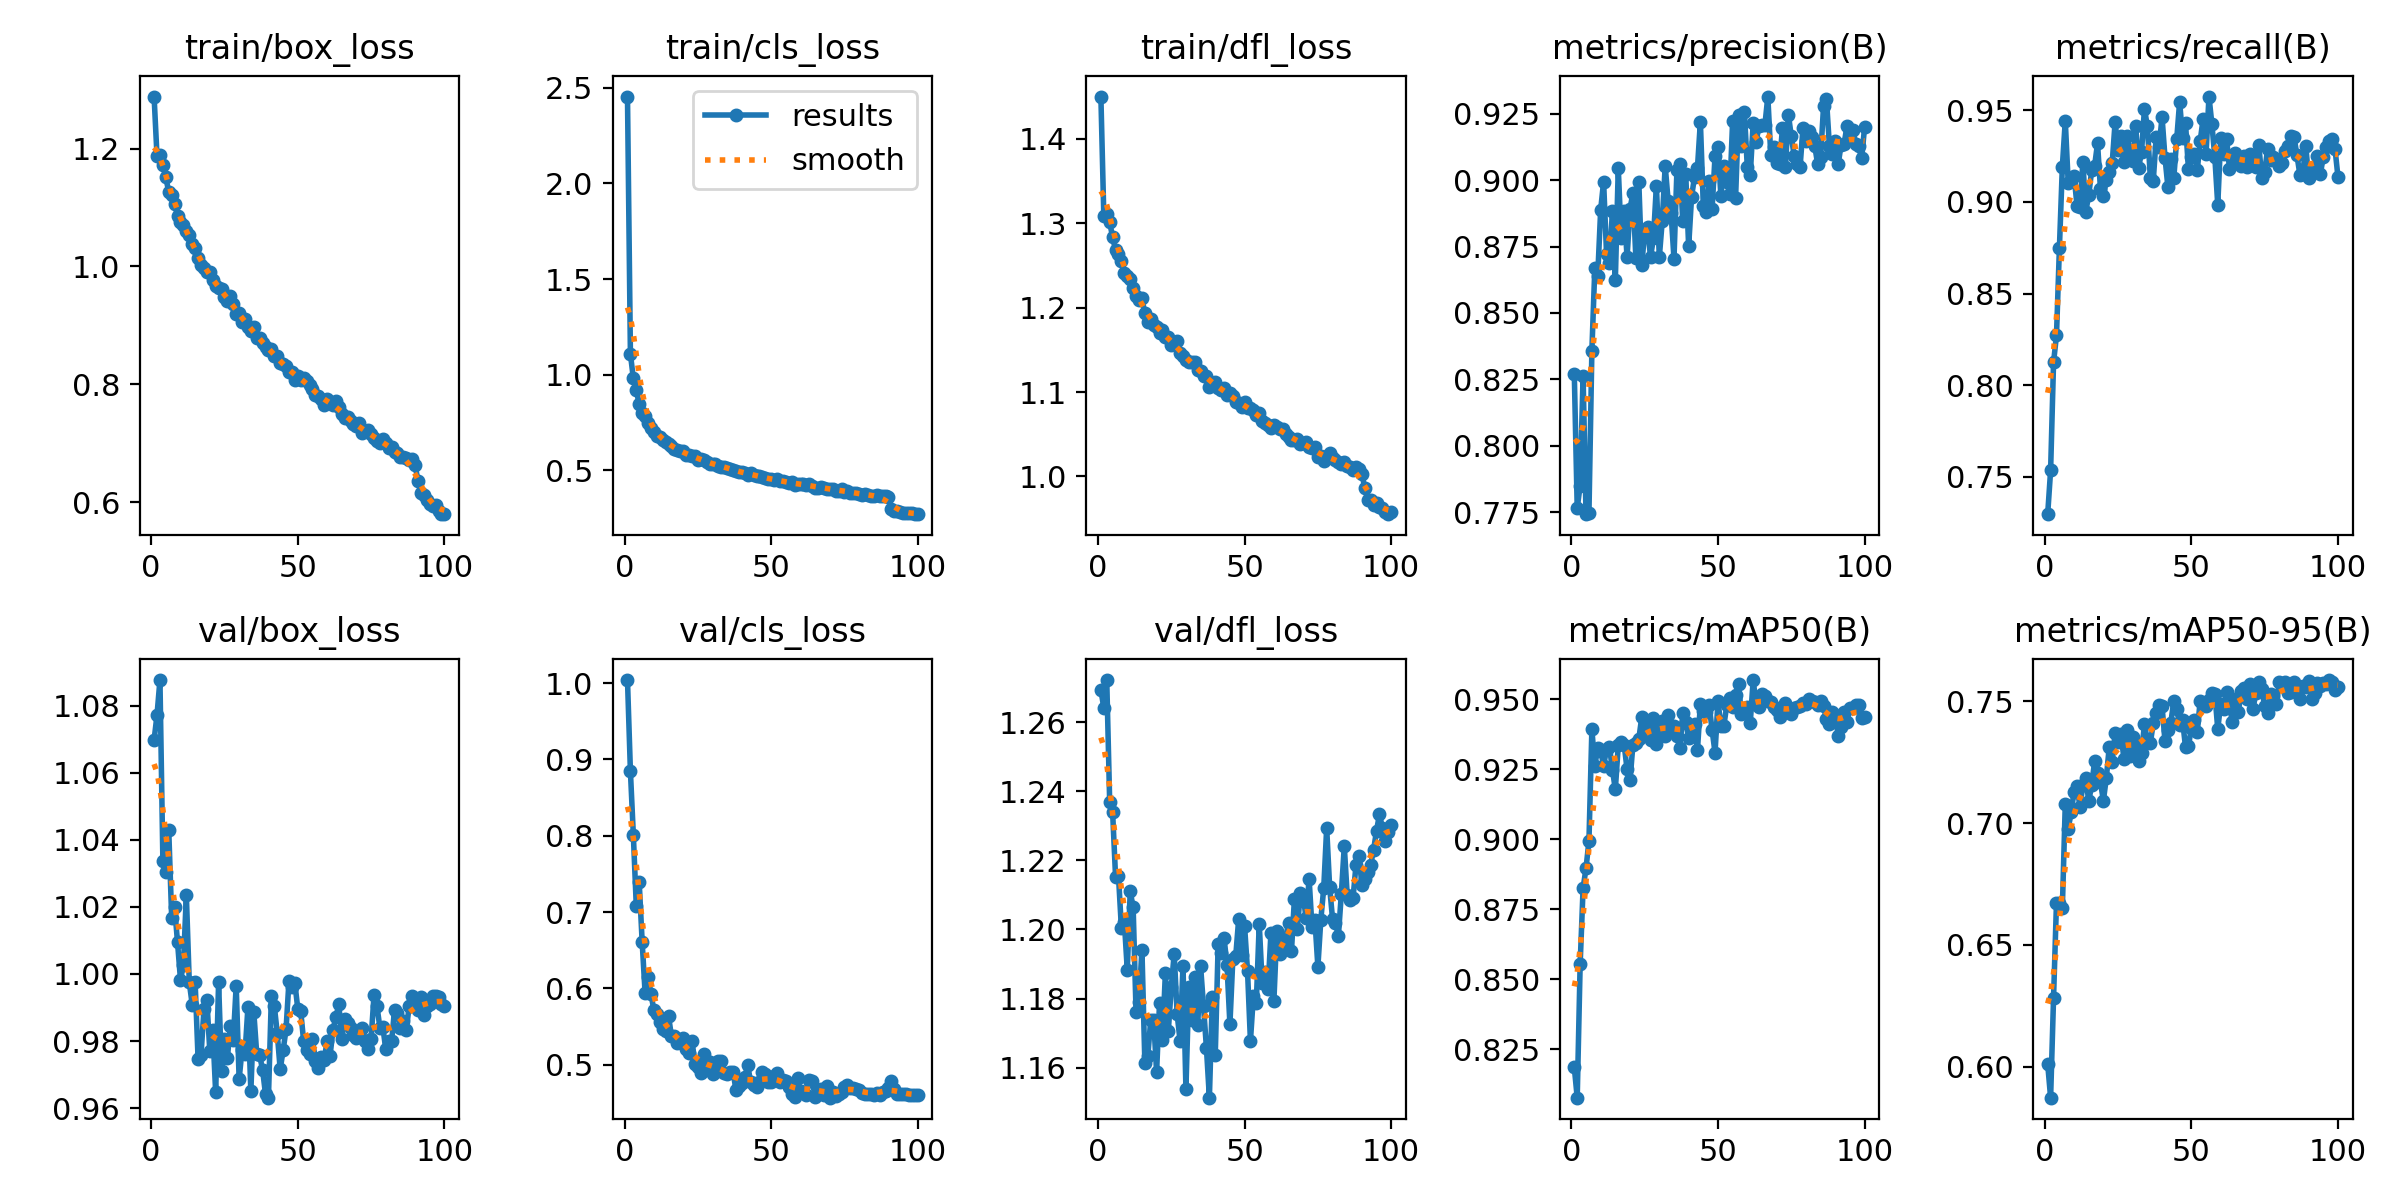

The data file committed next to this chart (first rows):
epoch, train/box_loss, train/cls_loss, train/dfl_loss, metrics/precision(B), metrics/recall(B), metrics/mAP50(B), metrics/mAP50-95(B), val/box_loss, val/cls_loss, val/dfl_loss, lr/pg0, lr/pg1, lr/pg2
1, 1.288, 2.454, 1.45, 0.8272, 0.7296, 0.8187, 0.6011, 1.07, 1.004, 1.269, 0.0001007, 0.0001007, 0.0001007
2, 1.187, 1.108, 1.309, 0.7766, 0.7535, 0.8078, 0.5873, 1.077, 0.8845, 1.264, 0.0001997, 0.0001997, 0.0001997
3, 1.189, 0.981, 1.311, 0.785, 0.8124, 0.8555, 0.6282, 1.088, 0.8009, 1.272, 0.0002967, 0.0002967, 0.0002967
4, 1.172, 0.9184, 1.301, 0.8262, 0.8271, 0.8825, 0.6673, 1.034, 0.7081, 1.237, 0.000294, 0.000294, 0.000294
5, 1.151, 0.8465, 1.283, 0.7743, 0.8749, 0.8897, 0.6671, 1.03, 0.7388, 1.234, 0.000294, 0.000294, 0.000294
6, 1.126, 0.8002, 1.268, 0.7747, 0.9193, 0.8994, 0.6651, 1.043, 0.6613, 1.215, 0.000291, 0.000291, 0.000291
7, 1.122, 0.7821, 1.264, 0.8359, 0.9442, 0.9393, 0.7078, 1.017, 0.5944, 1.216, 0.000288, 0.000288, 0.000288
8, 1.106, 0.749, 1.256, 0.8668, 0.9103, 0.9264, 0.6976, 1.02, 0.6156, 1.2, 0.000285, 0.000285, 0.000285
9, 1.087, 0.7198, 1.241, 0.8641, 0.9115, 0.9326, 0.7044, 1.009, 0.593, 1.202, 0.000282, 0.000282, 0.000282
10, 1.075, 0.7023, 1.238, 0.8889, 0.9142, 0.9316, 0.7129, 0.9983, 0.5716, 1.188, 0.000279, 0.000279, 0.000279
11, 1.07, 0.6809, 1.234, 0.8994, 0.898, 0.9264, 0.7151, 1.003, 0.5667, 1.211, 0.000276, 0.000276, 0.000276
12, 1.06, 0.6733, 1.224, 0.8723, 0.897, 0.9322, 0.7067, 1.024, 0.5562, 1.206, 0.000273, 0.000273, 0.000273
13, 1.054, 0.6608, 1.214, 0.8687, 0.9217, 0.9332, 0.7155, 0.9975, 0.5474, 1.176, 0.00027, 0.00027, 0.00027
14, 1.039, 0.6463, 1.209, 0.8882, 0.8947, 0.9249, 0.7185, 0.9909, 0.5443, 1.179, 0.000267, 0.000267, 0.000267
15, 1.031, 0.6359, 1.211, 0.8625, 0.9038, 0.9179, 0.709, 0.9975, 0.5638, 1.194, 0.000264, 0.000264, 0.000264
16, 1.014, 0.6287, 1.193, 0.9046, 0.9172, 0.9336, 0.7155, 0.9747, 0.5371, 1.161, 0.000261, 0.000261, 0.000261
17, 1.002, 0.6121, 1.183, 0.878, 0.9196, 0.9347, 0.7253, 0.9757, 0.5379, 1.163, 0.000258, 0.000258, 0.000258
18, 0.997, 0.6066, 1.186, 0.8885, 0.9319, 0.9339, 0.7204, 0.9894, 0.5287, 1.174, 0.000255, 0.000255, 0.000255
19, 0.9907, 0.599, 1.18, 0.871, 0.9071, 0.9251, 0.7167, 0.9922, 0.5328, 1.174, 0.000252, 0.000252, 0.000252
20, 0.9914, 0.6011, 1.177, 0.8891, 0.9032, 0.9211, 0.7092, 0.977, 0.5349, 1.159, 0.000249, 0.000249, 0.000249
21, 0.9769, 0.5804, 1.17, 0.8953, 0.9118, 0.9339, 0.7185, 0.9833, 0.5204, 1.179, 0.000246, 0.000246, 0.000246
22, 0.9673, 0.5798, 1.174, 0.8706, 0.9165, 0.9346, 0.7313, 0.9647, 0.5156, 1.168, 0.000243, 0.000243, 0.000243
23, 0.9641, 0.575, 1.165, 0.8994, 0.9212, 0.9358, 0.7249, 0.9975, 0.5317, 1.188, 0.00024, 0.00024, 0.00024
24, 0.9616, 0.574, 1.165, 0.8679, 0.9437, 0.9436, 0.7371, 0.9711, 0.5011, 1.171, 0.000237, 0.000237, 0.000237
25, 0.9479, 0.5562, 1.156, 0.8805, 0.9281, 0.9379, 0.7333, 0.9806, 0.4965, 1.183, 0.000234, 0.000234, 0.000234
26, 0.9421, 0.5591, 1.159, 0.8822, 0.9361, 0.9406, 0.7364, 0.975, 0.4896, 1.193, 0.000231, 0.000231, 0.000231
27, 0.9494, 0.5559, 1.16, 0.871, 0.9219, 0.9354, 0.7265, 0.9844, 0.5138, 1.175, 0.000228, 0.000228, 0.000228
28, 0.9355, 0.5448, 1.147, 0.8782, 0.9359, 0.9434, 0.738, 0.9803, 0.5, 1.168, 0.000225, 0.000225, 0.000225
29, 0.9201, 0.532, 1.143, 0.8979, 0.9279, 0.934, 0.7274, 0.9965, 0.5041, 1.19, 0.000222, 0.000222, 0.000222
30, 0.9205, 0.5314, 1.138, 0.871, 0.9224, 0.9405, 0.7355, 0.9686, 0.4883, 1.154, 0.000219, 0.000219, 0.000219
31, 0.9054, 0.5363, 1.135, 0.8848, 0.9416, 0.9423, 0.7316, 0.9775, 0.4907, 1.183, 0.000216, 0.000216, 0.000216
32, 0.9107, 0.5254, 1.135, 0.9054, 0.9185, 0.9369, 0.7254, 0.9761, 0.5055, 1.174, 0.000213, 0.000213, 0.000213
33, 0.8977, 0.5196, 1.135, 0.8923, 0.9272, 0.9446, 0.7288, 0.9901, 0.5045, 1.186, 0.00021, 0.00021, 0.00021
34, 0.8911, 0.5202, 1.127, 0.8877, 0.9508, 0.9401, 0.7406, 0.965, 0.4892, 1.172, 0.000207, 0.000207, 0.000207
35, 0.8965, 0.513, 1.125, 0.8705, 0.9412, 0.9405, 0.7339, 0.9887, 0.4879, 1.189, 0.000204, 0.000204, 0.000204
36, 0.878, 0.5079, 1.119, 0.9036, 0.9132, 0.937, 0.7328, 0.9762, 0.4906, 1.178, 0.000201, 0.000201, 0.000201
37, 0.8795, 0.5042, 1.12, 0.9062, 0.9115, 0.9325, 0.7409, 0.9758, 0.4903, 1.166, 0.000198, 0.000198, 0.000198
38, 0.87, 0.4979, 1.106, 0.8845, 0.9353, 0.945, 0.7451, 0.9714, 0.4672, 1.151, 0.000195, 0.000195, 0.000195
39, 0.8631, 0.491, 1.111, 0.9024, 0.9302, 0.9418, 0.7483, 0.9641, 0.4726, 1.18, 0.000192, 0.000192, 0.000192
40, 0.8584, 0.4903, 1.111, 0.875, 0.9464, 0.9362, 0.7478, 0.9631, 0.476, 1.164, 0.000189, 0.000189, 0.000189
41, 0.8595, 0.4873, 1.105, 0.8938, 0.9242, 0.9381, 0.7337, 0.9935, 0.4837, 1.196, 0.000186, 0.000186, 0.000186
42, 0.8487, 0.4782, 1.102, 0.9012, 0.9081, 0.9413, 0.7383, 0.9905, 0.4993, 1.193, 0.000183, 0.000183, 0.000183
43, 0.8479, 0.485, 1.105, 0.9045, 0.9235, 0.9319, 0.7412, 0.9824, 0.4772, 1.198, 0.00018, 0.00018, 0.00018
44, 0.8366, 0.4776, 1.096, 0.922, 0.9129, 0.9485, 0.7502, 0.9716, 0.4732, 1.19, 0.000177, 0.000177, 0.000177
45, 0.8343, 0.4711, 1.099, 0.8903, 0.9343, 0.9458, 0.7466, 0.9772, 0.4711, 1.173, 0.000174, 0.000174, 0.000174
46, 0.8311, 0.4702, 1.095, 0.8878, 0.9547, 0.9455, 0.7403, 0.9835, 0.4768, 1.192, 0.000171, 0.000171, 0.000171
47, 0.8204, 0.4642, 1.088, 0.8996, 0.935, 0.9479, 0.7421, 0.9979, 0.4899, 1.192, 0.000168, 0.000168, 0.000168
48, 0.821, 0.4595, 1.087, 0.8892, 0.9428, 0.939, 0.7311, 0.9961, 0.4874, 1.203, 0.000165, 0.000165, 0.000165
49, 0.8081, 0.4556, 1.082, 0.9091, 0.918, 0.931, 0.7315, 0.9973, 0.4779, 1.192, 0.000162, 0.000162, 0.000162
50, 0.8149, 0.4548, 1.088, 0.9126, 0.9247, 0.9495, 0.7391, 0.9897, 0.4777, 1.201, 0.000159, 0.000159, 0.000159
51, 0.8081, 0.4486, 1.081, 0.894, 0.9262, 0.9404, 0.7421, 0.9889, 0.4855, 1.188, 0.000156, 0.000156, 0.000156
52, 0.8114, 0.4547, 1.081, 0.9054, 0.9172, 0.9406, 0.7372, 0.98, 0.4898, 1.168, 0.000153, 0.000153, 0.000153
53, 0.8062, 0.4471, 1.079, 0.8991, 0.9331, 0.948, 0.7502, 0.9773, 0.4776, 1.181, 0.00015, 0.00015, 0.00015
54, 0.7982, 0.4445, 1.072, 0.8948, 0.9453, 0.9504, 0.7483, 0.9762, 0.48, 1.179, 0.000147, 0.000147, 0.000147
55, 0.7928, 0.4416, 1.075, 0.9223, 0.9261, 0.9472, 0.748, 0.9806, 0.4794, 1.202, 0.000144, 0.000144, 0.000144
56, 0.7823, 0.4337, 1.066, 0.8931, 0.9575, 0.9516, 0.7505, 0.9741, 0.4705, 1.184, 0.000141, 0.000141, 0.000141
57, 0.7803, 0.4376, 1.063, 0.9245, 0.9424, 0.9554, 0.7535, 0.972, 0.4612, 1.188, 0.000138, 0.000138, 0.000138
58, 0.7751, 0.4243, 1.061, 0.913, 0.9243, 0.9447, 0.7531, 0.9754, 0.4584, 1.183, 0.000135, 0.000135, 0.000135
59, 0.7646, 0.4307, 1.057, 0.9257, 0.8982, 0.946, 0.7386, 0.9742, 0.4821, 1.199, 0.000132, 0.000132, 0.000132
60, 0.7743, 0.4291, 1.061, 0.905, 0.9349, 0.9474, 0.749, 0.98, 0.4653, 1.179, 0.000129, 0.000129, 0.000129
... 40 more rows
